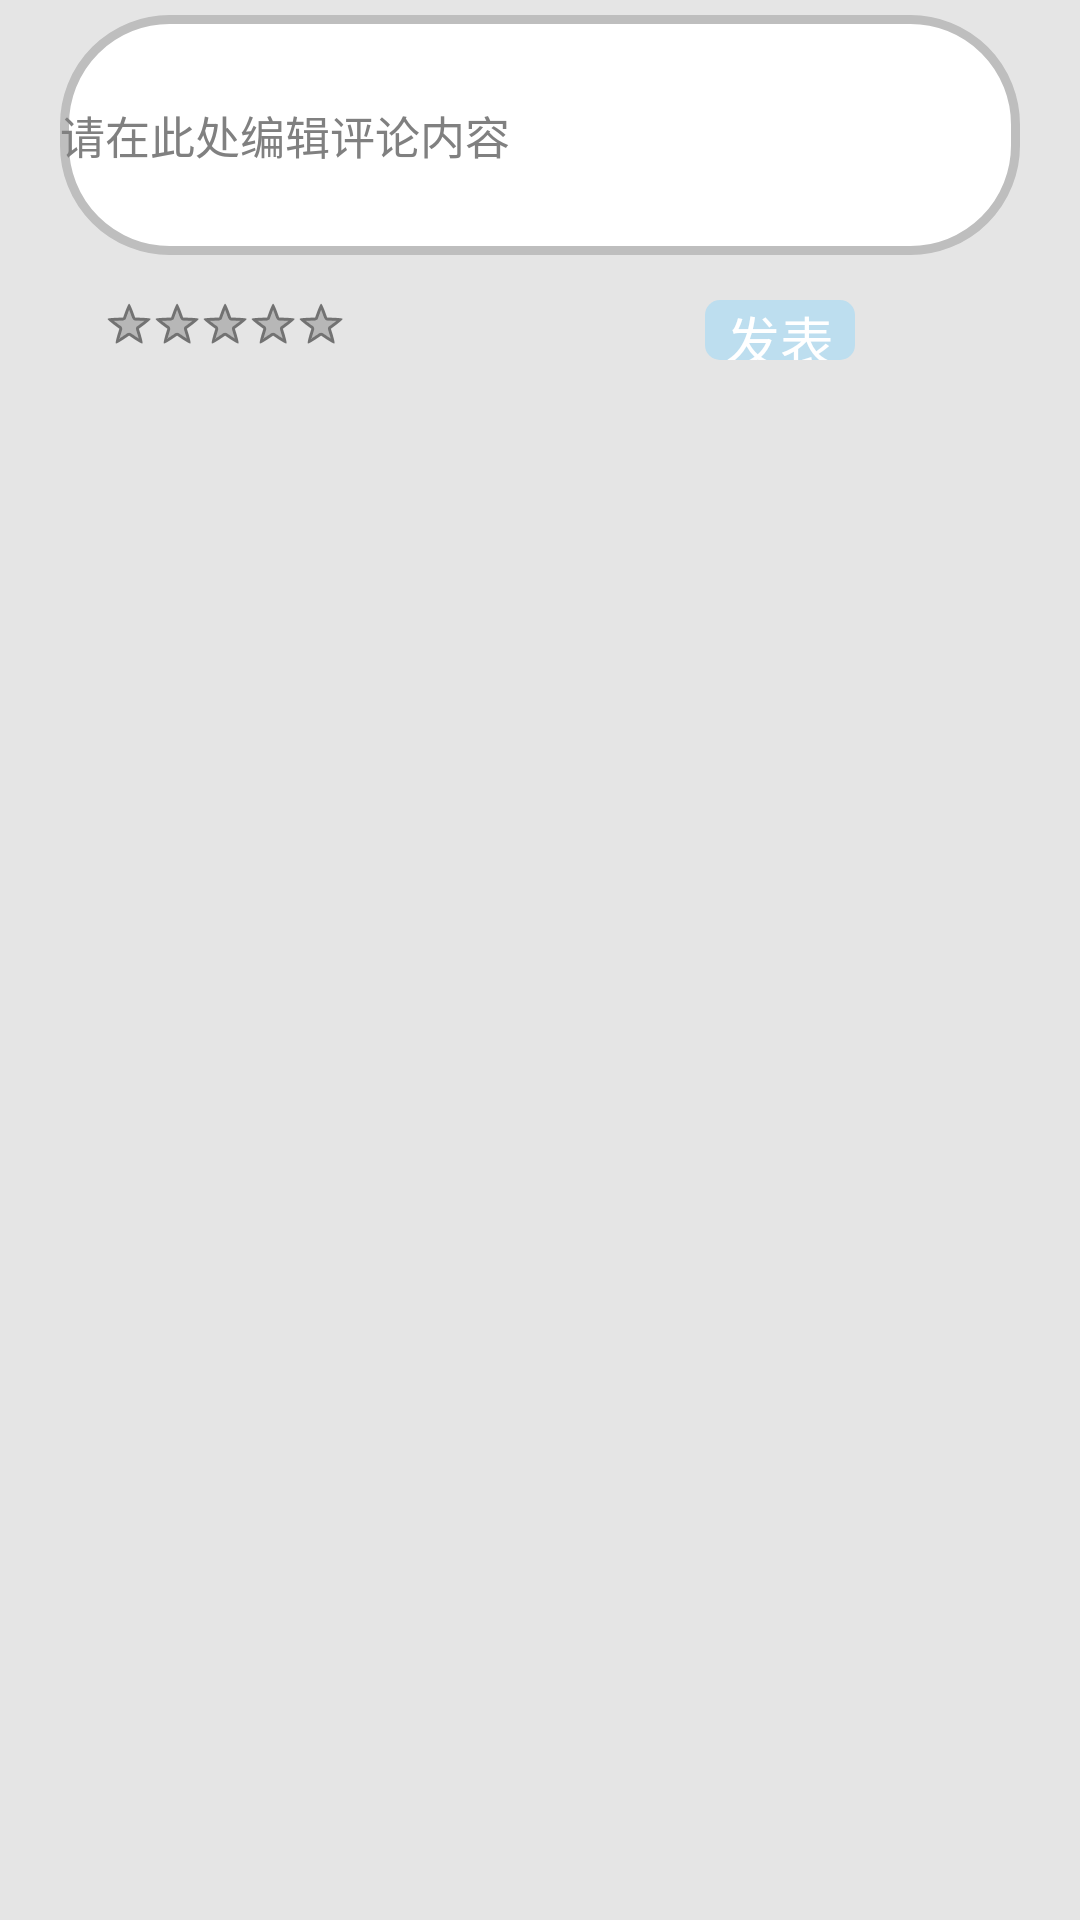

The Android layout XML behind this screen, and the referenced resources:
<!-- AndroidManifest.xml: application theme android:Theme.Holo.Light.NoActionBar.Fullscreen -->
<!-- res/layout/activity_comment.xml -->
<?xml version="1.0" encoding="utf-8"?>

<LinearLayout xmlns:android="http://schemas.android.com/apk/res/android"
    android:layout_width="match_parent"
    android:layout_height="match_parent"
    android:orientation="vertical" >

    
    
	

    
  <LinearLayout
        android:layout_width="match_parent"
        android:layout_height="match_parent"
        android:orientation="vertical"
        android:background="#e5e5e5" > 
           
  
  <EditText
      android:layout_marginTop="5dp"
        android:layout_marginLeft="20dp"
        android:layout_marginRight="20dp"
        android:id="@+id/comment_textView"
        android:layout_width="match_parent"
        android:layout_height="80dp"
       
        android:hint="@string/comment_text"
        android:textSize="15sp"
        android:background="@drawable/grey_dp" />
  

    
 <LinearLayout
    android:layout_width="match_parent"
    android:layout_height="wrap_content"
    android:gravity="left"
    android:layout_marginBottom="10dp"
    android:orientation="horizontal" >
    
	
    <RatingBar
        android:layout_marginTop="15dp"
        android:layout_marginLeft="35dp"
        android:id="@+id/comment_ratingBar"
        style="?android:attr/ratingBarStyleSmall"
        android:layout_width="wrap_content"
        android:layout_height="wrap_content"
        android:isIndicator="true"
        android:maxHeight="30dp"
        android:maxWidth="30dp"
        android:soundEffectsEnabled="true" 
       />
    
     
     <Button
        android:layout_marginTop="15dp"
        android:id="@+id/report_button"
        android:layout_marginLeft="120dp"
        android:layout_width="50dp"
        android:layout_height="20dp"
        android:text="@string/report_button"
        android:textColor="#FFFFFF"
        android:background="@drawable/blue_dp"
      />
 </LinearLayout>
</LinearLayout>
</LinearLayout>
<!-- resources referenced by this layout -->
<resources>
  <!-- drawable blue_dp (drawable-hdpi) -->
  <?xml version="1.0" encoding="utf-8"?>
  
  <shape xmlns:android="http://schemas.android.com/apk/res/android" >
   <corners android:radius="5dp"/>
   <solid    android:color="#bddeef"/>
  
  </shape>
  <!-- drawable grey_dp (drawable-hdpi) -->
  <?xml version="1.0" encoding="utf-8"?>
  
  <shape xmlns:android="http://schemas.android.com/apk/res/android" >
  <corners android:radius="35dp"/>
  <solid    android:color="#ffffff"/>
   <stroke
          android:width="3dp"
          android:color="#bebebe"
          />
  
  
  </shape>
  <!-- drawable ic_a: png bitmap (drawable-hdpi, 19948 bytes) -->
  <string name="comment_text"> 请在此处编辑评论内容</string>
  <string name="desc" />
  <string name="report_button"> 发表</string>
</resources>
